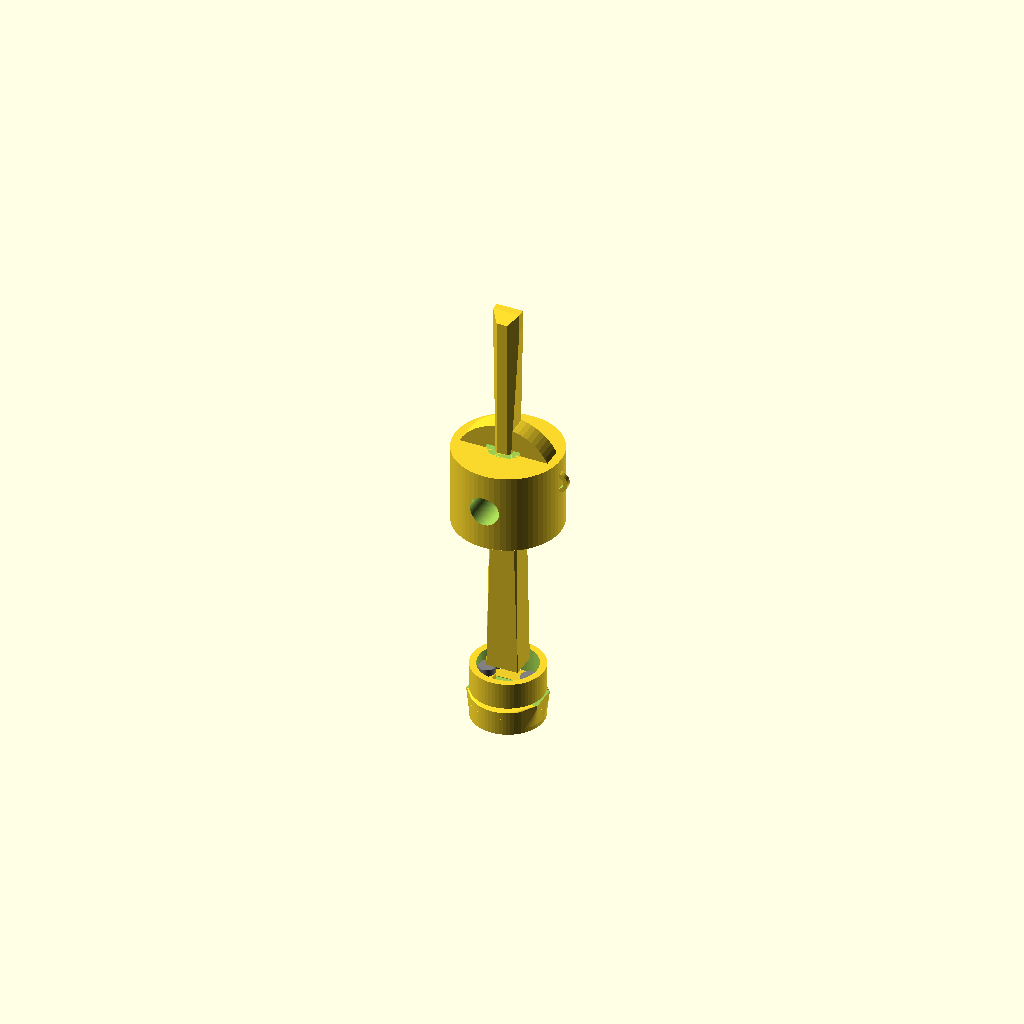
Cell 1 — every parameter at its default value.
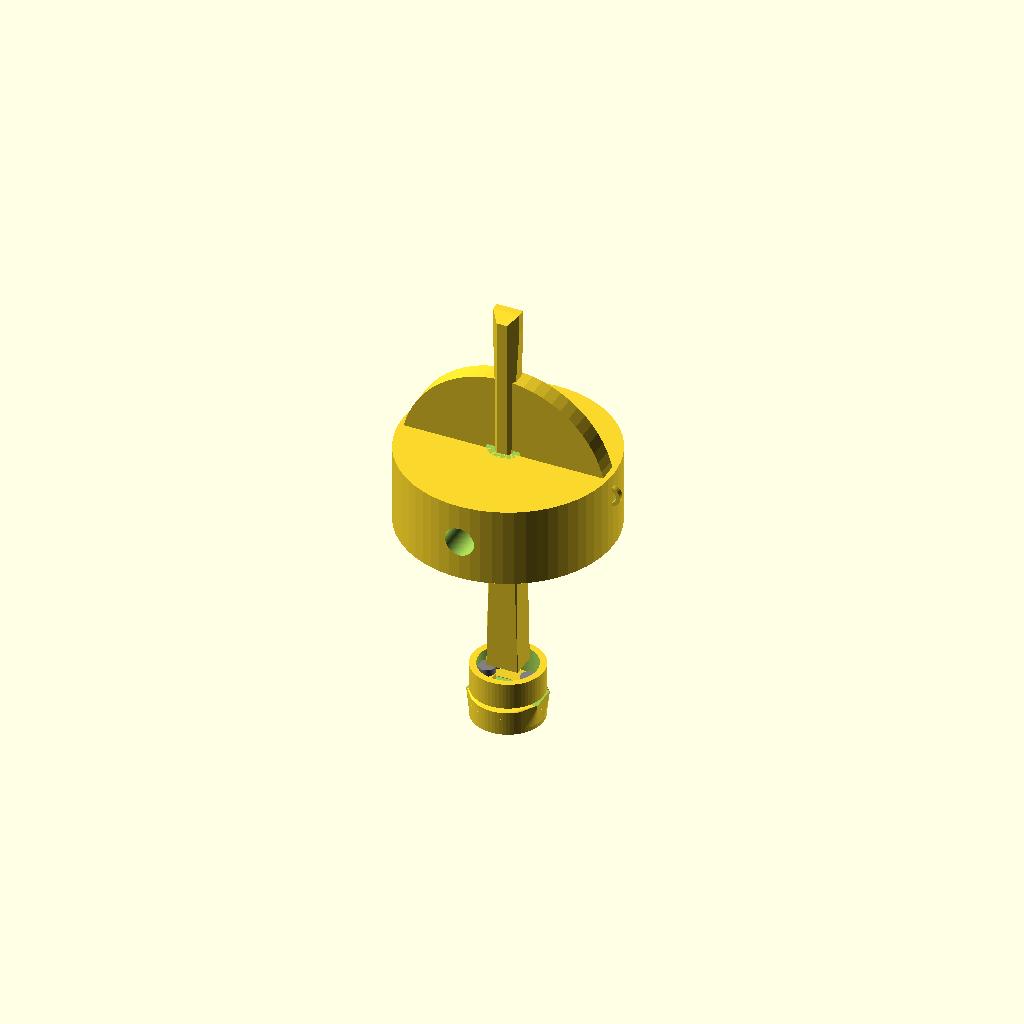
Cell 2: piston_diameter = 160 (everything else at default).
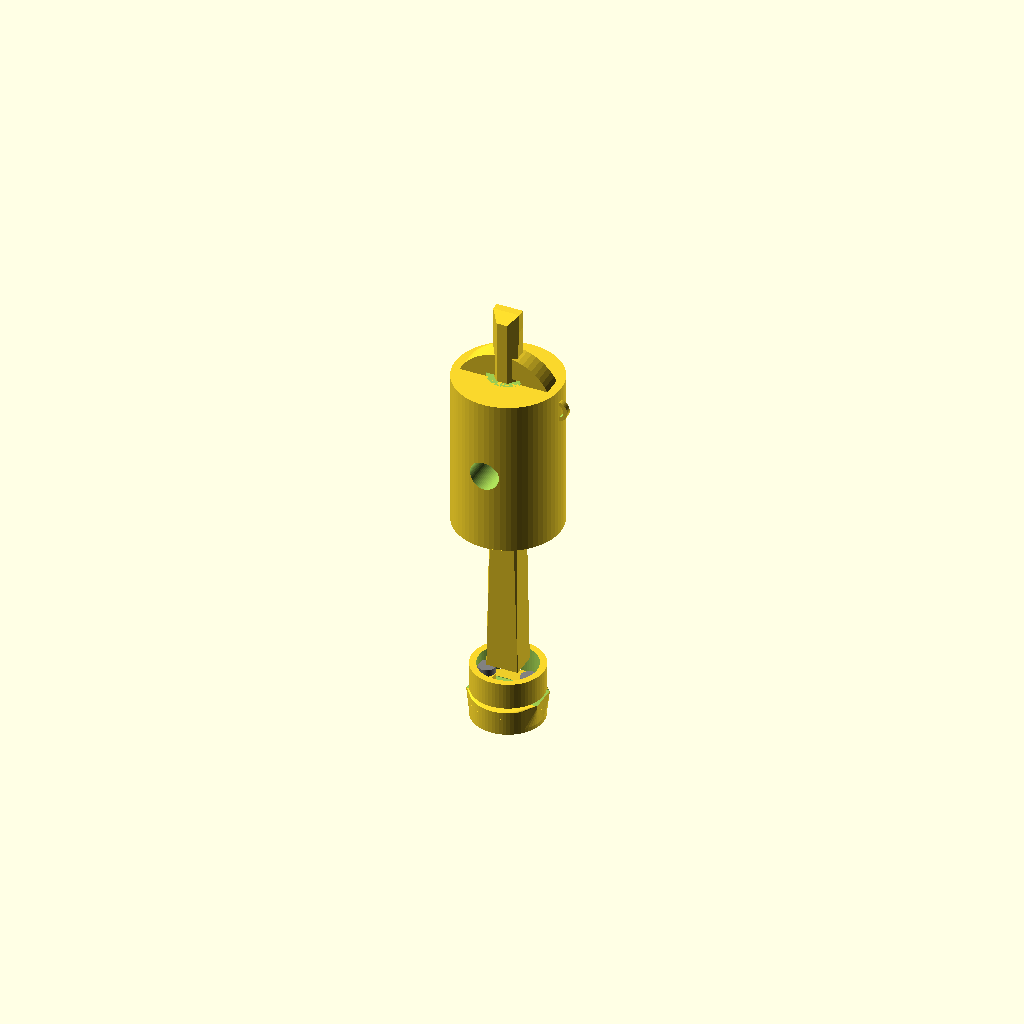
Cell 3: the same model with piston_height = 120.
All cells are drawn from one camera (rotation 55°, 0°, 25°, orthographic, colour scheme Cornfield), so only the parameter changes between them.
Source of the model, projects/p3d-bench/demo/runs/image2cad_articraft_piston_24012_image_openscad_qwen-reason/generated.scad:
// Piston and Connecting Rod Assembly
// Parametric model based on visual analysis of the provided image.

$fn = 64; // Smoothness for curves

// ================= PARAMETERS =================

// Piston Parameters
piston_diameter = 80;
piston_height = 60;
piston_pin_diameter = 22;
piston_pin_offset_from_top = 18; // Distance from crown to pin center
ring_groove_count = 3;
ring_groove_depth = 1.5;
ring_groove_width = 2.5;
ring_land_height = 4; // Height of the metal between grooves
top_dish_diameter = 30;
top_dish_depth = 2;

// Connecting Rod Parameters
rod_length = 150; // Center to center distance
rod_width = 20; // Thickness of the rod (into the page)
small_end_diameter = 26;
big_end_diameter = 54;
big_end_cap_height = 15; // Height of the bottom cap section
web_thickness = 8; // Thickness of the central I-beam web
flange_thickness = 6; // Thickness of the I-beam flanges

// Bolt Parameters
bolt_diameter = 8;
bolt_head_height = 5;
bolt_head_diameter = 13;
nut_height = 6;

// ================= ASSEMBLY =================

// Position the assembly
translate([0, 0, 0]) {
    // Piston
    translate([0, 0, rod_length + piston_height/2 - piston_pin_offset_from_top]) {
        piston();
    }
    
    // Connecting Rod
    connecting_rod();
}

// ================= MODULES =================

module piston() {
    difference() {
        union() {
            // Main piston body
            cylinder(d = piston_diameter, h = piston_height, center = true);
            
            // Pin Bosses (thickened areas around the pin hole)
            // The image shows the piston skirt thickens around the pin area
            boss_diameter = piston_diameter - 4; // Slightly smaller than main dia
            boss_height = 15;
            translate([0, 0, piston_height/2 - piston_pin_offset_from_top]) {
                rotate([90, 0, 0]) {
                    cylinder(d = boss_diameter, h = boss_height, center = true);
                }
            }
        }
        
        // Top Dish / Valve Relief
        translate([0, 0, piston_height/2]) {
            cylinder(d = top_dish_diameter, h = top_dish_depth + 1);
        }
        
        // Piston Pin Hole
        rotate([90, 0, 0]) {
            cylinder(d = piston_pin_diameter, h = piston_diameter + 10, center = true);
        }
        
        // Ring Grooves
        // Calculate positions for grooves near the top
        for (i = [0 : ring_groove_count - 1]) {
            groove_z = piston_height/2 - (ring_land_height + ring_groove_width) * i - ring_land_height/2 - ring_groove_width/2;
            // Adjust based on image: grooves are near the top
            // Let's place them starting from top - offset
            // Top land
            // Groove 1
            // Land
            // Groove 2 ...
            
            // Refined positioning:
            // Top of piston is piston_height/2
            // First groove starts a bit down
            z_pos = piston_height/2 - 5 - i * (ring_groove_width + 2); 
            translate([0, 0, z_pos]) {
                cylinder(d = piston_diameter - ring_groove_depth * 2, h = ring_groove_width + 0.1, center = true);
            }
        }
        
        // Skirt relief (optional, usually pistons are slightly barrel shaped or tapered)
        // The image shows a straight skirt, maybe slightly tapered at bottom
        // Let's add a small chamfer at the bottom edge
        // (Done via difference of a larger inverted cone if needed, but simple cylinder is close enough)
    }
    
    // Add the "eyelet" detail on the side of the piston (visible in image)
    // This is likely the pin boss outer shape or a specific forging mark.
    // The image shows a circular detail on the side of the skirt.
    translate([piston_diameter/2 - 2, 0, piston_height/2 - piston_pin_offset_from_top]) {
        rotate([90, 0, 0]) {
            // Outer ring of the boss
            difference() {
                cylinder(d = 16, h = 4, center = true);
                cylinder(d = 10, h = 5, center = true);
            }
        }
    }
}

module connecting_rod() {
    // The rod consists of:
    // 1. Small End (Top)
    // 2. Big End (Bottom)
    // 3. I-Beam Shaft connecting them
    
    difference() {
        union() {
            // --- Small End ---
            translate([0, 0, rod_length]) {
                cylinder(d = small_end_diameter, h = rod_width, center = true);
            }
            
            // --- Big End ---
            // The big end is split. We model the main body and the cap.
            // Main body (top part of the split)
            translate([0, 0, 0]) {
                // We create a cylinder and cut the bottom part off for the split line
                // Actually, let's model the full circle first, then we will subtract the split line later or model parts separately.
                // For a solid model, it's easier to model the full big end and then add the cap details.
                // But the image shows a split.
                // Let's model the Big End Body (top half + sides) and Big End Cap (bottom half).
                
                // Big End Body
                // It's roughly a circle with a flat bottom where the cap attaches
                intersection() {
                    cylinder(d = big_end_diameter, h = rod_width, center = true);
                    // Cut off the bottom part to make room for the cap
                    translate([0, 0, -big_end_diameter/4]) cube([big_end_diameter * 1.5, big_end_diameter * 1.5, big_end_diameter], center = true);
                }
                
                // Big End Cap
                translate([0, 0, -big_end_diameter/2 + big_end_cap_height/2]) { // Position cap at bottom
                     // The cap is a segment of the circle
                     // Simplified: A block that matches the bottom curvature
                     hull() {
                         // Top of cap (flat interface)
                         translate([0, 0, big_end_cap_height/2 - 1]) cube([big_end_diameter, rod_width, 2], center = true);
                         // Bottom of cap (curved)
                         // We use a difference to get the curved bottom
                         // Actually, let's just use a cylinder segment
                         // A simpler approximation for the cap:
                         translate([0, 0, -2]) cylinder(d = big_end_diameter, h = big_end_cap_height, center = true);
                     }
                     // Trim the cap to be just the bottom part
                     intersection() {
                         cylinder(d = big_end_diameter, h = big_end_cap_height + 10, center = true); // Dummy large cylinder
                         translate([0, 0, -big_end_cap_height/2]) cube([big_end_diameter * 1.2, big_end_diameter * 1.2, big_end_cap_height], center = true);
                     }
                }
            }
            
            // --- I-Beam Shaft ---
            // We use hull() to create the tapered I-beam shape
            // Flanges (the wide parts)
            hull() {
                // Top flange (at small end)
                translate([0, 0, rod_length]) {
                    cube([rod_width, flange_thickness * 2, web_thickness], center = true); // Wait, rod_width is thickness (Z). 
                    // Let's re-orient.
                    // Standard rod: Small end is at top. Big end at bottom.
                    // Rod width (thickness) is along X axis in this local view? No, usually Y or Z.
                    // In my setup: Z is up.
                    // So rod thickness is along Y axis (depth).
                    // Let's assume rod_width is the dimension along Y.
                    // And the I-beam width is along X.
                    
                    // Correction:
                    // Small end diameter is along X/Y plane.
                    // Rod thickness is along Y? No, usually the rod is "flat" relative to the engine block sides, 
                    // but the I-beam is strong against buckling in the plane of motion.
                    // Let's assume the "width" of the I-beam (flanges) is along X, and thickness is along Y.
                    
                    // Top Flange Box
                    translate([0, 0, 0]) cube([rod_width, flange_thickness * 2, web_thickness], center = true); // This is confusing.
                }
            }
            
            // Let's restart the Shaft logic with clear axes.
            // Z axis: Vertical (Rod length).
            // X axis: Width of the I-beam flanges.
            // Y axis: Thickness of the rod (into the page).
            
            // Small End is at Z = rod_length.
            // Big End is at Z = 0.
            
            // Shaft Flanges (The wide parts of the I)
            // Top Flange (near small end)
            // Bottom Flange (near big end)
            
            // I'll use a dedicated module for the shaft to keep it clean.
            rod_shaft();
        }
        
        // --- Holes ---
        
        // Small End Pin Hole
        translate([0, 0, rod_length]) {
            rotate([90, 0, 0]) {
                cylinder(d = piston_pin_diameter, h = rod_width + 2, center = true);
            }
        }
        
        // Big End Bore (Crankshaft journal)
        translate([0, 0, 0]) {
            crank_journal_dia = big_end_diameter - 10; // Estimate
            cylinder(d = crank_journal_dia, h = rod_width + 2, center = true);
        }
        
        // Split Line cut (to separate cap visually, though it's a union in STL usually)
        // The image shows a split. I'll add a thin cut.
        translate([0, 0, -big_end_diameter/2 + big_end_cap_height]) {
             cube([big_end_diameter + 10, rod_width + 2, 1], center = true);
        }
        
        // Bolt Holes in Big End
        // Bolts are usually parallel to the rod axis or slightly angled.
        // In the image, they look parallel.
        bolt_spacing_x = big_end_diameter * 0.6;
        translate([bolt_spacing_x/2, 0, 0]) {
            cylinder(d = bolt_diameter, h = rod_width + 20, center = true);
        }
        translate([-bolt_spacing_x/2, 0, 0]) {
            cylinder(d = bolt_diameter, h = rod_width + 20, center = true);
        }
    }
    
    // Add Bolts and Nuts
    bolt_spacing_x = big_end_diameter * 0.6;
    
    // Left Bolt
    translate([-bolt_spacing_x/2, 0, 0]) {
        // Bolt goes from top to bottom (or bottom to top)
        // Usually bolts go from the cap up into the rod body.
        // Let's model them sticking out the bottom (cap side).
        translate([0, 0, -big_end_diameter/2 - 5]) {
            bolt_assembly();
        }
    }
    
    // Right Bolt
    translate([bolt_spacing_x/2, 0, 0]) {
        translate([0, 0, -big_end_diameter/2 - 5]) {
            bolt_assembly();
        }
    }
}

module rod_shaft() {
    // Create the I-Beam shape connecting Small End (Z=rod_length) and Big End (Z=0)
    
    // Dimensions at Top (Small End)
    top_flange_width = rod_width; // Thickness of rod
    top_flange_height = 16; // Width of the I-beam at top
    top_web_thickness = web_thickness;
    
    // Dimensions at Bottom (Big End)
    bottom_flange_width = rod_width;
    bottom_flange_height = 24; // Wider at bottom
    bottom_web_thickness = web_thickness + 2;
    
    // 1. The Web (Central vertical part)
    // Hull between top web rect and bottom web rect
    hull() {
        // Top Web
        translate([0, 0, rod_length]) {
            cube([top_web_thickness, top_flange_width, top_flange_height], center = true); 
            // Wait, orientation.
            // Z is up.
            // Web is vertical.
            // So the cube should be tall in Z? No, the web is the connection.
            // The "Web" is the central plate.
            // It runs along Z.
            // Its thickness is along X (or Y).
            // Its height is along Z.
            // Its width (depth) is along Y (or X).
            
            // Let's assume:
            // X axis: Left/Right (Flange width direction)
            // Y axis: Front/Back (Rod thickness direction)
            // Z axis: Up/Down
            
            // Web: Thin in X, Thick in Y, Tall in Z.
            // No, usually I-beam rod:
            // Flanges are parallel to the plane of motion (X-Z plane?).
            // No, usually flanges are perpendicular to the crank axis to resist buckling.
            // Let's look at the image.
            // The rod looks like an "I" when viewed from the side.
            // So the flanges are Left and Right (X axis).
            // The Web is Front and Back (Y axis)? No, Web is central.
            
            // Standard I-Beam Rod:
            // Flanges are the wide parts. Web is the narrow part connecting them.
            // In the image, the rod looks like an H or I.
            // The "flanges" seem to be the parts facing us and away?
            // Or the parts left and right?
            // Looking at the bottom (big end), the rod widens.
            // Looking at the shaft, it has a central web and side flanges.
            // It looks like the flanges are on the Left and Right (X axis).
            // So the Web is in the middle (Y axis thickness).
            
            // Let's try:
            // Web: Cube centered at 0,0. Thickness = web_thickness (along X). Height = rod_length (along Z). Depth = rod_width (along Y).
            // Flanges: Attached to the Web.
            
            // Actually, let's use the Hull approach for the whole I-shape.
            // Top Profile (at Z=rod_length):
            // A shape like "I".
            // Bottom Profile (at Z=0):
            // A shape like "I" but wider.
            
            // Top "I" Profile
            translate([0, 0, rod_length]) {
                // Central Web part
                cube([web_thickness, rod_width, 1], center = true); // Just a slice for hull reference
                // Flanges
                translate([0, 0, 0]) {
                     // Top Flange
                     cube([rod_width, flange_thickness, 14], center = true); // Width=rod_width (Y), Height=14 (X?? No)
                }
            }
        }
    }
    
    // Let's simplify.
    // The rod shaft is a tapered box with cutouts.
    // Outer Box: Hull of Top Box and Bottom Box.
    // Cutouts: Remove material from sides to leave the web.
    
    // Outer Boundary
    hull() {
        // Top Block (Small End area)
        translate([0, 0, rod_length]) {
            cube([rod_width, 16, 1], center = true); // Width (Y) = rod_width. Height (X) = 16. Thickness (Z) = 1 (for hull).
            // Wait, Z is up.
            // So the block is at Z=rod_length.
            // Dimensions: X (width of I), Y (thickness of rod), Z (height of block).
            // Let's say X is the width of the I-beam flanges.
            // Y is the thickness of the rod (into page).
            
            // Top Block:
            cube([16, rod_width, 10], center = true); 
        }
        
        // Bottom Block (Big End area)
        translate([0, 0, 0]) {
            cube([24, rod_width, 10], center = true);
        }
    }
    
    // Now subtract the "empty" parts of the I-beam.
    // The I-beam has a web in the center.
    // So we need to remove material from the "sides" of the X-axis?
    // Or from the "front/back" of the Y-axis?
    
    // Looking at the image:
    // The rod has a central web (thin part) and flanges (wide parts).
    // The flanges seem to be on the "faces" (Y axis faces?).
    // No, usually the I-beam is oriented so the flanges resist the main forces.
    // In the image, the rod looks like the flanges are Left and Right (X axis).
    // So the Web is in the middle (Y axis).
    // Wait, if flanges are Left/Right, then the cross section is |-| (rotated 90 deg).
    // That means the "width" (X) is large, and "thickness" (Y) is small (web) + flanges.
    
    // Let's look at the Big End.
    // The rod connects to the big end. The big end is a circle.
    // The rod widens into the big end.
    // The "I" shape is visible on the shaft.
    // It looks like the flanges are the parts running along the length.
    // And the web connects them.
    
    // Let's assume standard orientation:
    // Flanges are parallel to the plane of motion (X-Z plane).
    // So the "width" of the rod (X) is the flange width.
    // The "thickness" (Y) is the web thickness + flange thickness.
    
    // So, Outer Hull creates a box of Width X (tapered 16->24) and Thickness Y (constant rod_width).
    // To make it an I-beam:
    // We need to remove material from the "middle" of the Thickness Y?
    // No, an I-beam has material at the extremes of the bending axis.
    // If bending is in X-Z plane (side to side), flanges should be at +/- X.
    // If bending is in Y-Z plane (front to back), flanges should be at +/- Y.
    // Pistons push down (Z). Rod buckles.
    // Usually, the rod is stiffer in the plane of motion (X-Z).
    // So flanges should be at +/- X? No, that would make it wide and thin.
    // Usually, the rod is "tall" in the plane of motion?
    // No, the rod is usually an I-beam where the flanges are parallel to the crankshaft axis (Y axis)?
    // Or perpendicular?
    // Most automotive rods are I-beams where the flanges are parallel to the plane of motion (X-Z).
    // Wait, if flanges are parallel to X-Z, then the cross section looks like "H" (rotated).
    // i.e. Flanges are Top and Bottom in the cross section (Y axis)?
    // No, "I" beam: Flanges are the horizontal bars of the I. Web is the vertical bar.
    // If the "I" is upright (standard), flanges are Top/Bottom (Y axis extremes). Web is vertical (X axis?? No, Z axis in cross section).
    
    // Let's look at the image again.
    // The rod shaft has a central "web" that looks like a triangle or truss?
    // No, it looks like a standard I-beam with lightening holes?
    // Actually, looking very closely at the shaft...
    // It looks like an H-beam? Or an I-beam with a very thick web.
    // There are diagonal ribs?
    // "The image shows... a central web... and flanges".
    // Let's assume it's a standard I-beam.
    // I will model it as:
    // Two flanges (plates) running the length of the rod.
    // One web (plate) running the length, connecting the flanges.
    
    // Flanges:
    // Top Flange (in Y): Plate at Y = +rod_width/2 ?? No.
    // Let's assume the rod thickness is Y.
    // Flanges are at Y = +something and Y = -something?
    // Or X = +something and X = -something?
    
    // Let's try: Flanges are on the "sides" (X axis).
    // So the rod is wide (X) and has flanges on the faces?
    // No, that's not an I-beam. That's a box.
    // An I-beam has flanges at the extremes of the major axis.
    // If the major axis is X (width), flanges are at X=+/- Width/2.
    // Then the web is in the middle (X=0).
    // This matches the visual of a rod that is "wide" and has a "thin" middle?
    // No, usually rods are "tall" (in the plane of motion) or "wide" (perpendicular).
    // Most are I-beams where the flanges are parallel to the crankshaft (Y axis).
    // So the cross section looks like "I" (upright).
    // Flanges are at Y = +/- Thickness/2.
    // Web is at X = 0.
    
    // Let's assume this:
    // Flanges are Front and Back (Y axis).
    // Web is Central (X axis).
    // So the rod is "thick" in Y (due to flanges) and "thin" in X (web)??
    // No, the flanges add width in X?
    // Cross section "I":
    // Top bar of I: Wide in X, Thin in Y.
    // Bottom bar of I: Wide in X, Thin in Y.
    // Vertical bar of I: Thin in X, Tall in Y.
    // This means the rod is Wide (X) and Tall (Y).
    // But the image shows the rod is relatively narrow in X and thick in Y?
    // Or vice versa?
    // In the image, the rod looks like the "I" is lying on its side? (H-beam).
    // Or it's a standard I-beam.
    
    // Let's just model a generic "I-beam" shaft.
    // I will create two flanges (top and bottom in Y) and a web (center in X).
    // Flanges: Wide in X, Thin in Y.
    // Web: Thin in X, Tall in Y (connecting flanges).
    
    // Flanges (Top and Bottom in Y)
    hull() {
        // Top Flange (at Y = +rod_width/2 ?? No, let's say Y is thickness)
        // Let's say the rod lies along Z.
        // Cross section is in X-Y plane.
        // Flanges are at Y = +offset and Y = -offset.
        // Web is at X = 0.
        
        // Top Flange (Y positive)
        translate([0, rod_width/2 - flange_thickness/2, rod_length]) {
             cube([16, flange_thickness, 1], center = true); // Wide in X (16), Thin in Y (flange_thickness)
        }
        translate([0, rod_width/2 - flange_thickness/2, 0]) {
             cube([24, flange_thickness, 1], center = true); // Wider at bottom
        }
        
        // Bottom Flange (Y negative)
        translate([0, -rod_width/2 + flange_thickness/2, rod_length]) {
             cube([16, flange_thickness, 1], center = true);
        }
        translate([0, -rod_width/2 + flange_thickness/2, 0]) {
             cube([24, flange_thickness, 1], center = true);
        }
    }
    
    // Web (Connecting the flanges in the middle)
    hull() {
        translate([0, 0, rod_length]) {
            cube([web_thickness, rod_width - flange_thickness, 1], center = true);
        }
        translate([0, 0, 0]) {
            cube([web_thickness + 2, rod_width - flange_thickness, 1], center = true);
        }
    }
    
    // This creates an I-beam where the flanges are Front/Back (Y axis).
    // And the web is Central.
    // This matches the "thick" look of the rod in the image.
}

module bolt_assembly() {
    // Bolt
    color("gray") {
        // Shaft
        cylinder(d = bolt_diameter, h = 30, center = false);
        // Head
        translate([0, 0, 30]) {
            cylinder(d = bolt_head_diameter, h = bolt_head_height, center = false);
        }
    }
    // Nut (on the other side, or same side?)
    // Usually bolt goes through, nut on the other end.
    // In the image, we see bolt heads/nuts on the bottom cap.
    // Let's assume the bolt comes from the top (rod body) down to the cap.
    // So the head is at the top (inside the rod body, hidden?) and nut is at the bottom.
    // Or bolt comes from bottom up.
    // Image shows hexagonal features on the bottom.
    // Let's model a Nut at the bottom.
    translate([0, 0, 30]) { // Just above the bolt head? No.
        // Let's say bolt length is 30.
        // Nut is at the end.
    }
    
    // Let's simplify: Just a hex bolt sticking out.
    // The image shows nuts/bolts on the split line.
    // I'll model a hex nut.
    translate([0, 0, 25]) { // Position on the bolt shaft
        rotate([0, 0, 30]) { // Rotate for hex
            cylinder(d = bolt_head_diameter, h = nut_height, center = true, $fn=6);
        }
    }
}

// Helper to visualize
// translate([100, 0, 0]) piston();
// translate([-100, 0, 0]) connecting_rod();
Parameter table extracted from the source (name, type, default, range or options):
piston_diameter: number, default 80
piston_height: number, default 60
piston_pin_diameter: number, default 22
piston_pin_offset_from_top: number, default 18
ring_groove_count: number, default 3
ring_groove_depth: number, default 1.5
ring_groove_width: number, default 2.5
ring_land_height: number, default 4
top_dish_diameter: number, default 30
top_dish_depth: number, default 2
rod_length: number, default 150
rod_width: number, default 20
small_end_diameter: number, default 26
big_end_diameter: number, default 54
big_end_cap_height: number, default 15
web_thickness: number, default 8
flange_thickness: number, default 6
bolt_diameter: number, default 8
bolt_head_height: number, default 5
bolt_head_diameter: number, default 13
nut_height: number, default 6
